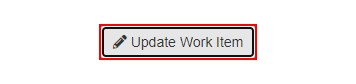
Task: Downloads all the monthly reports for a specific vendor and generates yearly report.
Workflow: UpdateWI

Step 1 [try]: click on the button 'Update Work Item' in window 'ACME System 1*' (msedge.exe)

Step 2 [try]: type [in_ConfirmationID] into the text box (msedge.exe) (no picture)

Step 3: click on the link 'Completed' (msedge.exe) (no picture)

Step 4: click on the button (msedge.exe) (no picture)

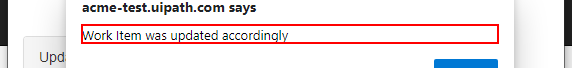
Step 5 [try]: get-text from the text '*updated accordingly*' in window 'ACME System 1*' (msedge.exe)
